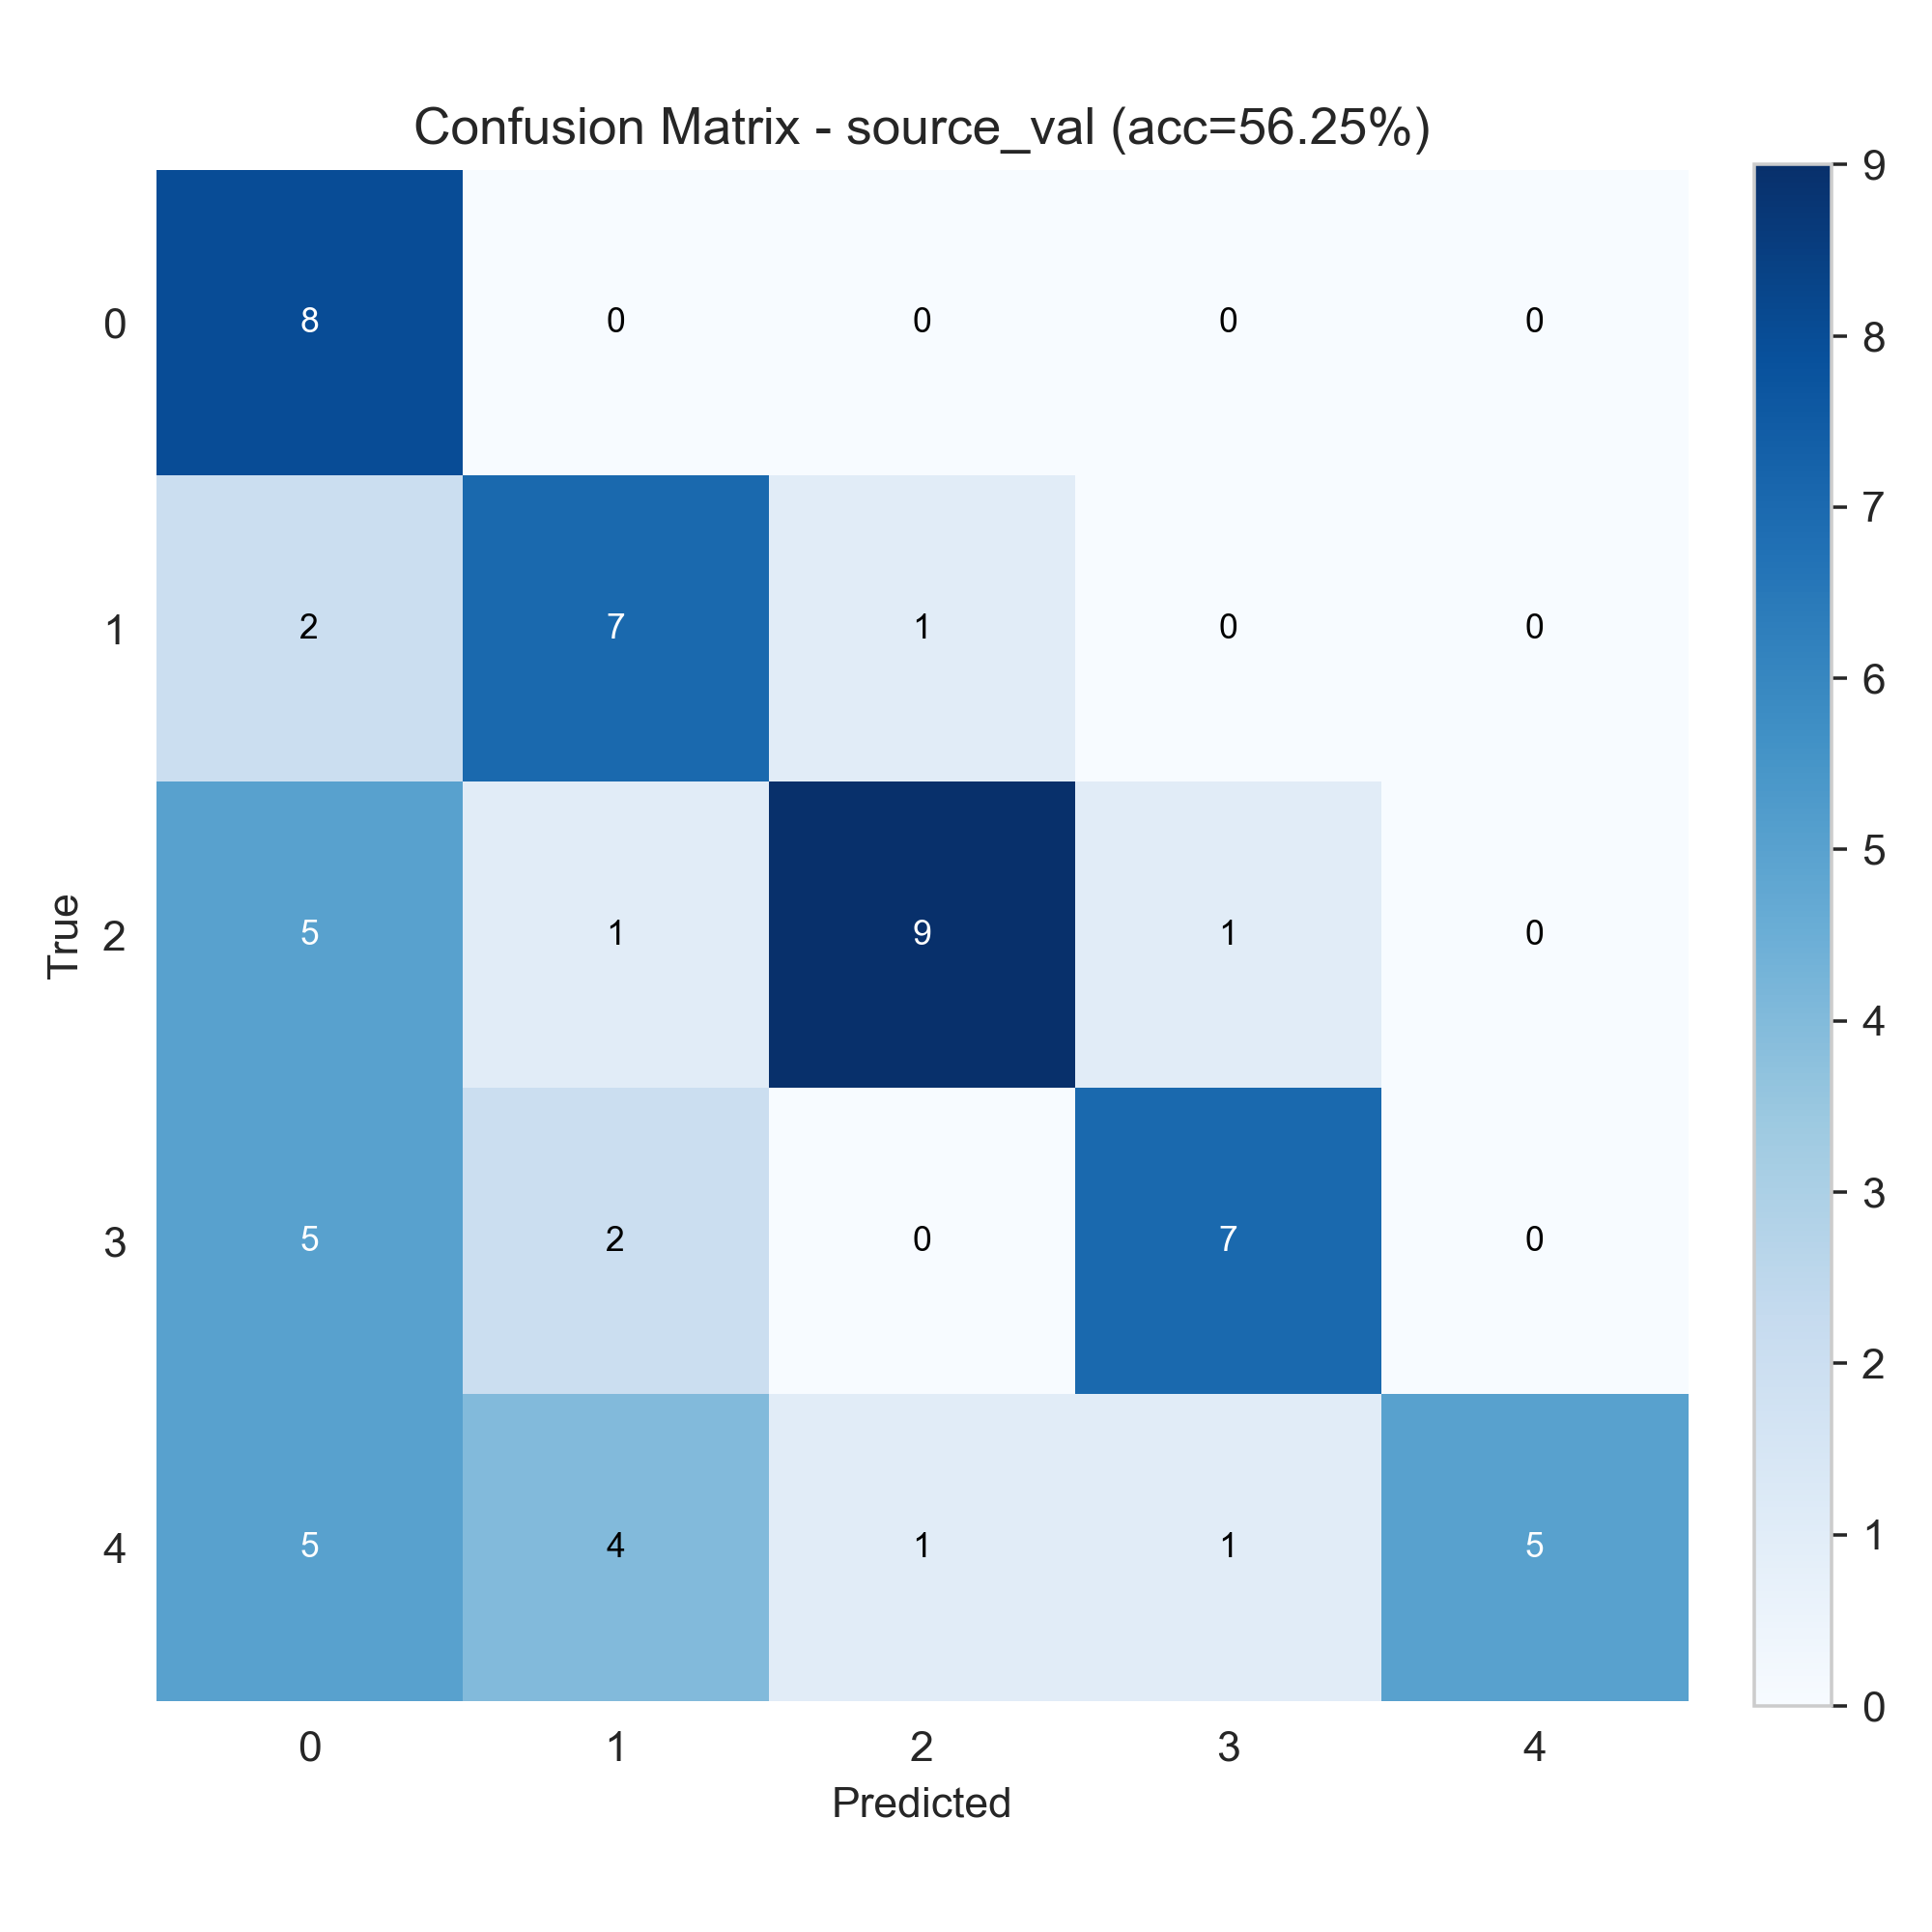

The table this chart was drawn from, first rows:
8, 0, 0, 0, 0
2, 7, 1, 0, 0
5, 1, 9, 1, 0
5, 2, 0, 7, 0
5, 4, 1, 1, 5
